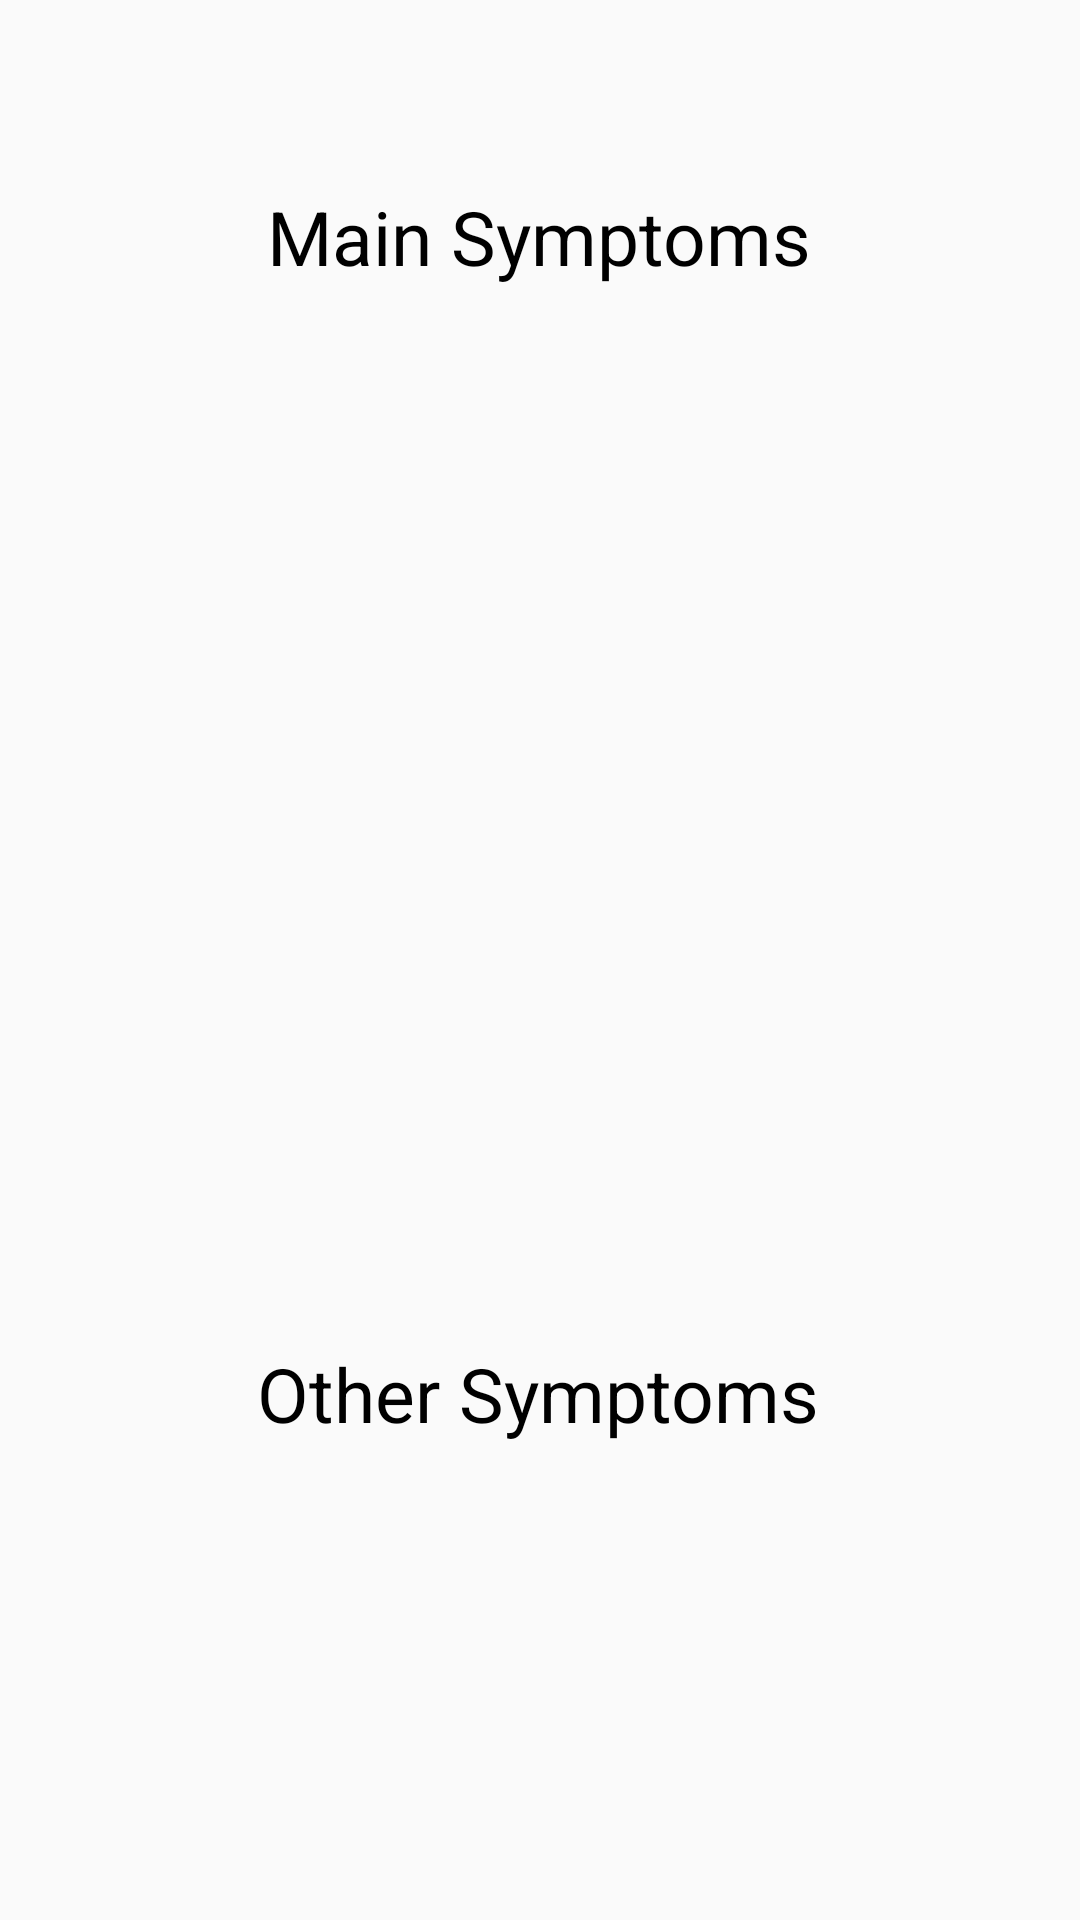

Reconstruct the res/layout file that produces this screen, plus the resources it refers to.
<!-- AndroidManifest.xml: application theme Theme.BuglyApp -->
<!-- res/layout/activity_symptoms.xml -->
<?xml version="1.0" encoding="utf-8"?>
<androidx.constraintlayout.widget.ConstraintLayout xmlns:android="http://schemas.android.com/apk/res/android"
    xmlns:app="http://schemas.android.com/apk/res-auto"
    xmlns:tools="http://schemas.android.com/tools"
    android:layout_width="match_parent"
    android:layout_height="match_parent"
    tools:context=".SymptomsActivity">

    <TextView
        android:id="@+id/textView2"
        android:layout_width="wrap_content"
        android:layout_height="wrap_content"
        android:layout_marginTop="52dp"
        android:text="Main Symptoms"
        android:gravity="center"
        android:padding="10dp"
        android:textColor="@color/black"
        android:textSize="25dp"

        app:layout_constraintEnd_toEndOf="parent"
        app:layout_constraintHorizontal_bias="0.498"
        app:layout_constraintStart_toStartOf="parent"
        app:layout_constraintTop_toTopOf="parent" />

    <TextView
        android:id="@+id/main"
        android:layout_width="407dp"
        android:layout_height="304dp"
        android:layout_marginTop="4dp"
        android:gravity="center"
        android:padding="10dp"
        android:textColor="@color/black"
        android:textSize="20dp"
        app:layout_constraintEnd_toEndOf="parent"
        app:layout_constraintStart_toStartOf="parent"
        app:layout_constraintTop_toBottomOf="@+id/textView2" />

    <TextView
        android:id="@+id/textView6"
        android:layout_width="wrap_content"
        android:layout_height="wrap_content"
        android:layout_marginTop="24dp"
        android:gravity="center"
        android:padding="10dp"
        android:text="Other Symptoms"
        android:textColor="@color/black"
        android:textSize="25dp"
        app:layout_constraintEnd_toEndOf="parent"
        app:layout_constraintHorizontal_bias="0.497"
        app:layout_constraintStart_toStartOf="parent"
        app:layout_constraintTop_toBottomOf="@+id/main" />

    <TextView
        android:id="@+id/other"
        android:layout_width="420dp"
        android:layout_height="400dp"
        android:gravity="center"
        android:padding="10dp"
        android:textColor="@color/black"
        android:textSize="20dp"
        app:layout_constraintBottom_toBottomOf="parent"
        app:layout_constraintEnd_toEndOf="parent"
        app:layout_constraintStart_toStartOf="parent"
        app:layout_constraintTop_toBottomOf="@+id/textView6" />
</androidx.constraintlayout.widget.ConstraintLayout>
<!-- resources referenced by this layout -->
<resources>
  <color name="black">#FF000000</color>
  <style name="Theme.BuglyApp" parent="Theme.AppCompat.Light.NoActionBar">
          
          <item name="colorPrimary">@color/purple_500</item>
          <item name="colorPrimaryVariant">@color/purple_700</item>
          <item name="colorOnPrimary">@color/white</item>
          
          <item name="colorSecondary">@color/teal_200</item>
          <item name="colorSecondaryVariant">@color/teal_700</item>
          <item name="colorOnSecondary">@color/black</item>
          
          <item name="android:statusBarColor">?attr/colorPrimaryVariant</item>
          
      </style>
  <color name="purple_500">#FF6200EE</color>
  <color name="purple_700">#FF3700B3</color>
  <color name="white">#FFFFFFFF</color>
  <color name="teal_200">#FF03DAC5</color>
  <color name="teal_700">#FF018786</color>
</resources>
